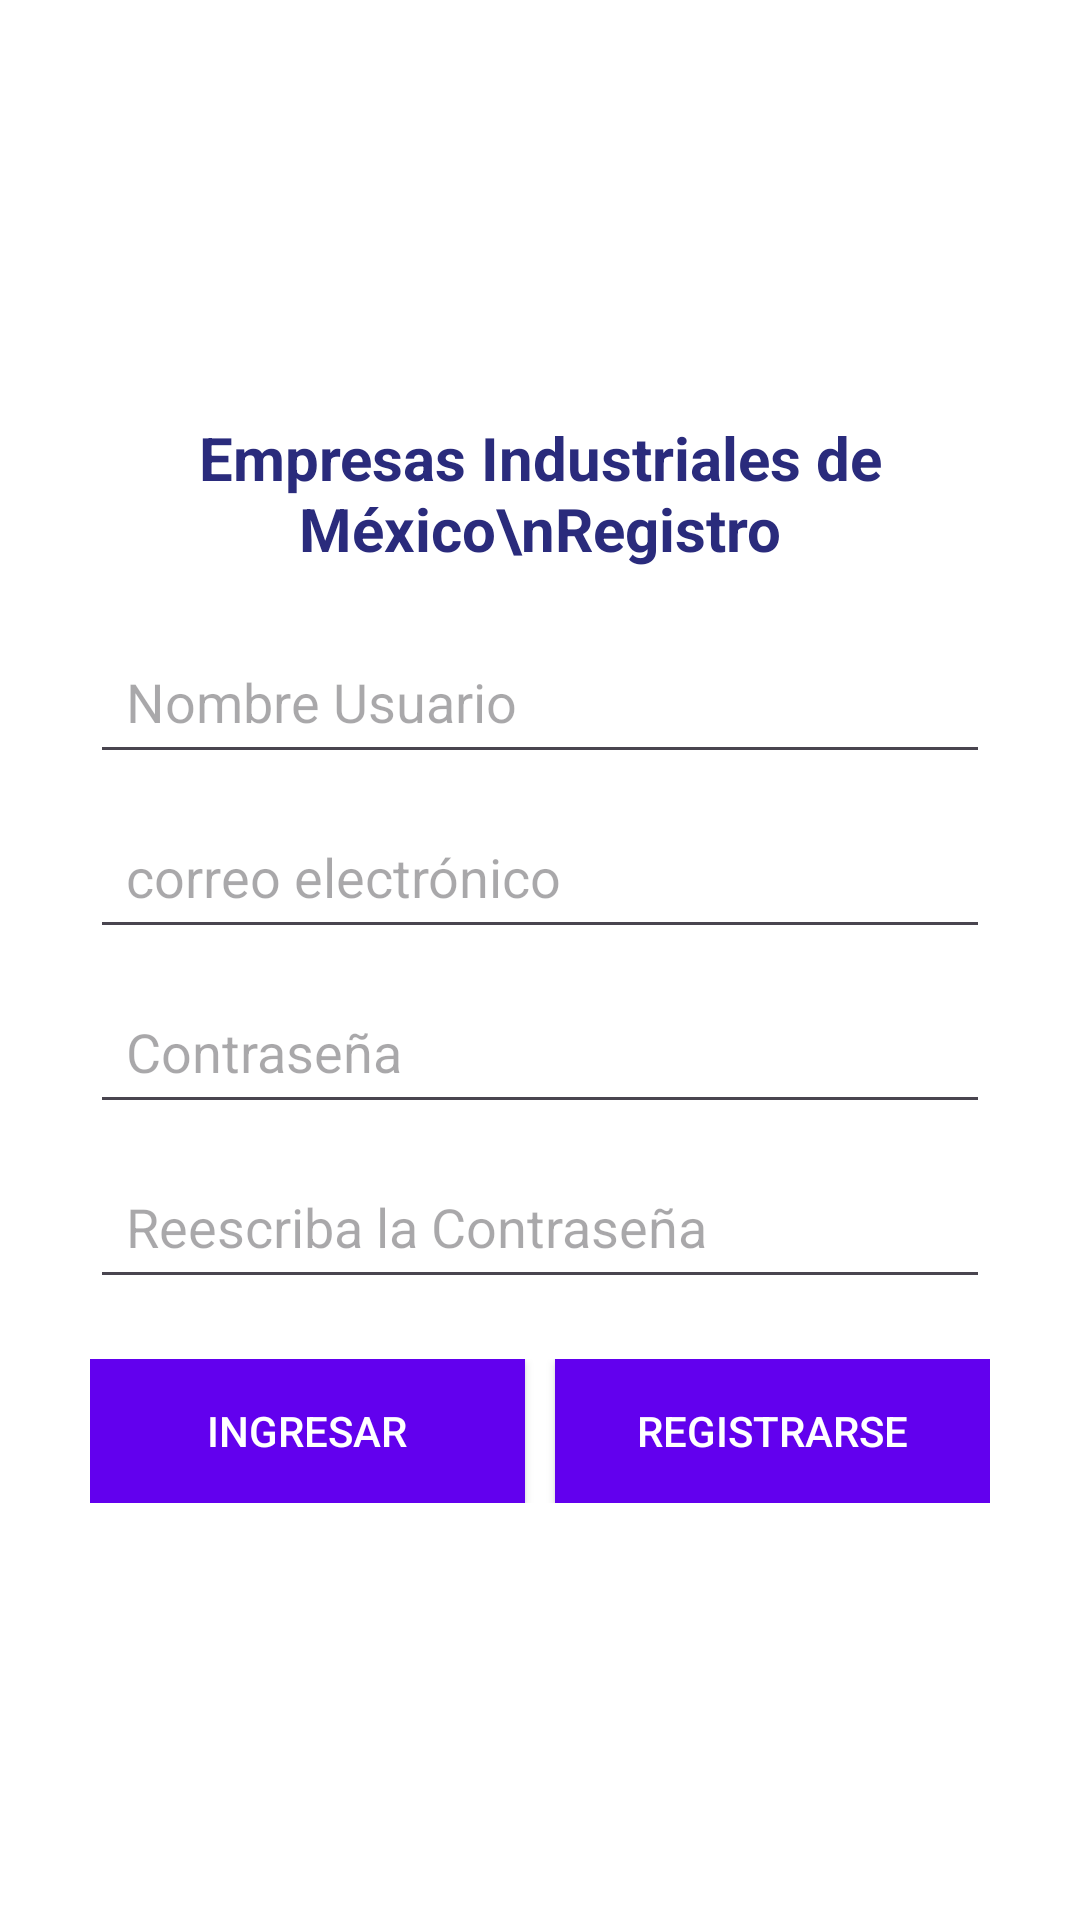

The Android layout XML behind this screen, and the referenced resources:
<!-- AndroidManifest.xml: application theme Theme.Examenunidad2 -->
<!-- res/layout/activity_registro.xml -->
<?xml version="1.0" encoding="utf-8"?>
<LinearLayout xmlns:android="http://schemas.android.com/apk/res/android"
    android:layout_width="match_parent"
    android:layout_height="match_parent"
    android:orientation="vertical"
    android:padding="30dp"
    android:gravity="center"
    android:background="#ffffff">

    <TextView
        android:layout_width="wrap_content"
        android:layout_height="wrap_content"
        android:text="Empresas Industriales de México\nRegistro"
        android:textColor="#2A2B7C"
        android:textSize="20sp"
        android:textStyle="bold"
        android:gravity="center"
        android:layout_marginBottom="20dp" />

    <EditText
        android:id="@+id/txtNombre"
        android:layout_width="match_parent"
        android:layout_height="wrap_content"
        android:minHeight="48dp"
        android:padding="12dp"
        android:hint="Nombre Usuario"
        android:inputType="textPersonName"
        android:layout_marginBottom="10dp" />

    <EditText
        android:id="@+id/txtCorreo"
        android:layout_width="match_parent"
        android:layout_height="wrap_content"
        android:minHeight="48dp"
        android:padding="12dp"
        android:hint="correo electrónico"
        android:inputType="textEmailAddress"
        android:layout_marginBottom="10dp" />

    <EditText
        android:id="@+id/txtContrasena"
        android:layout_width="match_parent"
        android:layout_height="wrap_content"
        android:minHeight="48dp"
        android:padding="12dp"
        android:hint="Contraseña"
        android:inputType="textPassword"
        android:layout_marginBottom="10dp" />

    <EditText
        android:id="@+id/txtRepetir"
        android:layout_width="match_parent"
        android:layout_height="wrap_content"
        android:minHeight="48dp"
        android:padding="12dp"
        android:hint="Reescriba la Contraseña"
        android:inputType="textPassword"
        android:layout_marginBottom="20dp" />

    <LinearLayout
        android:layout_width="match_parent"
        android:layout_height="wrap_content"
        android:orientation="horizontal"
        android:weightSum="2"
        android:gravity="center">

        <Button
            android:id="@+id/btnIngresar"
            android:layout_width="0dp"
            android:layout_weight="1"
            android:layout_height="wrap_content"
            android:text="INGRESAR"
            android:textColor="#ffffff"
            android:background="#6200EE"
            android:layout_marginEnd="10dp" />

        <Button
            android:id="@+id/btnRegistrar"
            android:layout_width="0dp"
            android:layout_weight="1"
            android:layout_height="wrap_content"
            android:text="REGISTRARSE"
            android:textColor="#ffffff"
            android:background="#6200EE" />
    </LinearLayout>
</LinearLayout>
<!-- resources referenced by this layout -->
<resources>
  <style name="Theme.Examenunidad2" parent="Base.Theme.Examenunidad2" />
  <style name="Base.Theme.Examenunidad2" parent="Theme.Material3.DayNight.NoActionBar">
          
          
      </style>
</resources>
